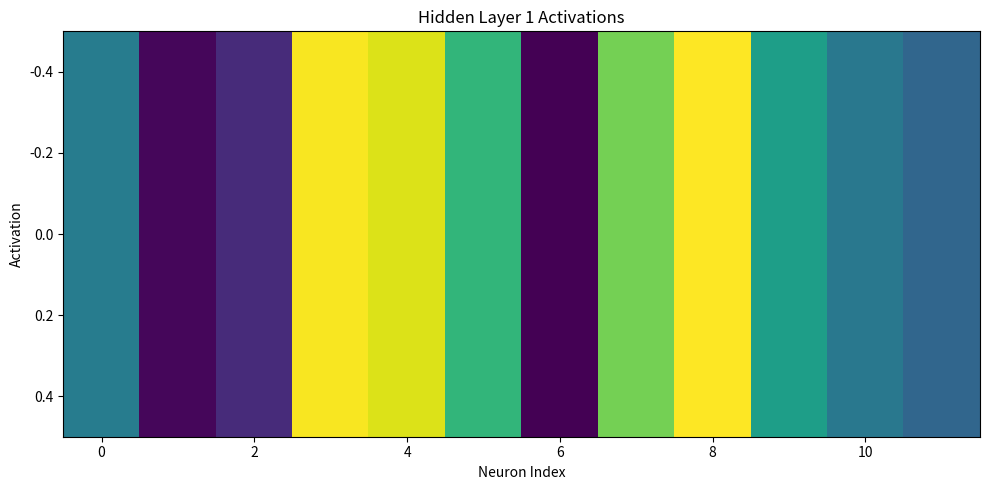
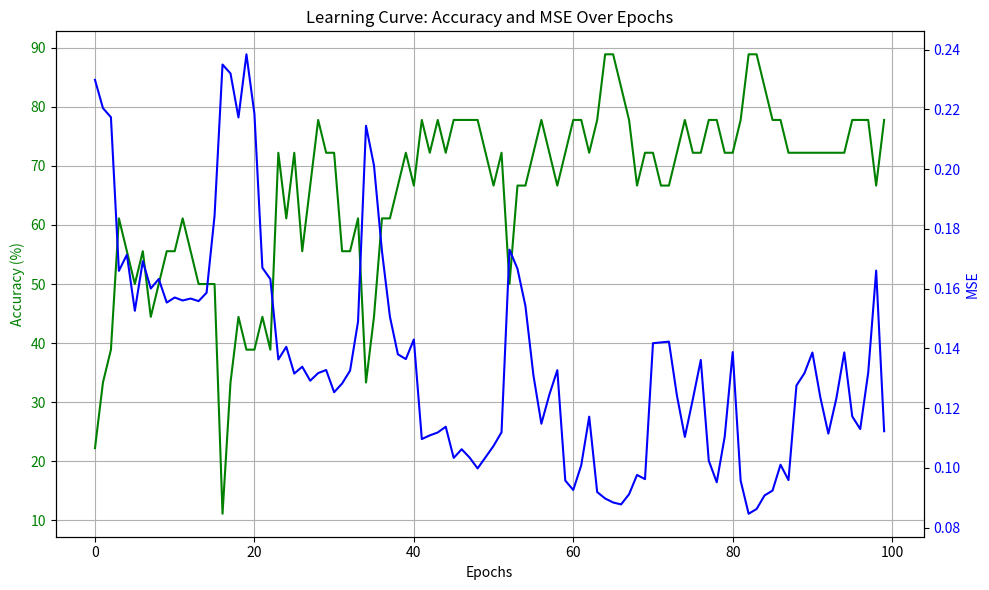

Generate these figures, in order, with matplotlib:
import numpy as np
import matplotlib.pyplot as plt


# activation functions
def tanh(x):
    return np.tanh(x)

def dtanh(x):
    return 1.0 - x**2


# elman network class
class Elman:
    def __init__(self, *args):

        self.shape = args
        n = len(args)
        self.layers = []
        self.layers.append(np.ones(self.shape[0] + 1 + self.shape[1]))
        for i in range(1, n):
            self.layers.append(np.ones(self.shape[i]))
        self.weights = []
        for i in range(n - 1):
            self.weights.append(np.zeros((self.layers[i].size,
                                          self.layers[i + 1].size)))

        self.dw = [0] * len(self.weights)
        self.reset()
        self.context_units = np.zeros(self.shape[1])
        self.hidden_activations = []

    # reset weights
    def reset(self):
        for i in range(len(self.weights)):
            Z = np.random.random((self.layers[i].size, self.layers[i + 1].size))
            self.weights[i][...] = (2 * Z - 1) * 0.25

    # propagate data from input layer to output layer
    def propagate_forward(self, data):
        self.layers[0][:self.shape[0]] = data
        self.layers[0][self.shape[0]:-1] = self.context_units
        self.layers[0][-1] = 1

        for i in range(1, len(self.shape)):
            # Propagate activity
            self.layers[i][...] = tanh(np.dot(self.layers[i - 1], self.weights[i - 1]))
        self.context_units = self.layers[1].copy()
        self.hidden_activations = [layer.copy() for layer in self.layers[1:-1]]
        return self.layers[-1]

    # back propagate error using learning rate
    def propagate_backward(self, target, lrate=0.2, momentum=0.1):
        deltas = []
        error = target - self.layers[-1]
        delta = error * dtanh(self.layers[-1])
        deltas.append(delta)

        for i in range(len(self.shape) - 2, 0, -1):
            delta = np.dot(deltas[0], self.weights[i].T) * dtanh(self.layers[i])
            deltas.insert(0, delta)

        for i in range(len(self.weights)):
            layer = np.atleast_2d(self.layers[i])
            delta = np.atleast_2d(deltas[i])
            dw = np.dot(layer.T, delta)
            self.weights[i] += lrate * dw + momentum * self.dw[i]
            self.dw[i] = dw

        return (error**2).sum()

# plot hidden unit activation
def plot_hidden_activations(hidden_activations):
    num_layers = len(hidden_activations)
    fig, axes = plt.subplots(num_layers, 1, figsize=(10, 5 * num_layers))

    if num_layers == 1:
        axes = [axes]

    for i, activation in enumerate(hidden_activations):
        axes[i].imshow(activation.reshape(1, -1), cmap='viridis', aspect='auto')
        axes[i].set_title(f'Hidden Layer {i + 1} Activations')
        axes[i].set_xlabel('Neuron Index')
        axes[i].set_ylabel('Activation')

    plt.tight_layout()
    plt.show()


# plot learning curve
def plot_learning_curve(accuracy_history, mse_history):
    fig, ax1 = plt.subplots(figsize=(10, 6))

    ax1.set_xlabel('Epochs')
    ax1.set_ylabel('Accuracy (%)', color='g')
    ax1.plot(accuracy_history, label='Accuracy', color='g')
    ax1.tick_params(axis='y', labelcolor='g')
    ax1.grid(True)

    ax2 = ax1.twinx()  # Instantiate a second axes that shares the same x-axis
    ax2.set_ylabel('MSE', color='b')
    ax2.plot(mse_history, label='MSE', color='b')
    ax2.tick_params(axis='y', labelcolor='b')

    plt.title('Learning Curve: Accuracy and MSE Over Epochs')
    fig.tight_layout()
    plt.show()


# calculate accuracy
def calculate_accuracy(network, samples):
    correct_predictions = 0
    for i in range(samples.size):
        output = network.propagate_forward(samples['input'][i])
        predicted = (output == output.max()).astype(float)
        if np.array_equal(predicted, samples['output'][i]):
            correct_predictions += 1
    accuracy = (correct_predictions / samples.size) * 100
    return accuracy


# calculate mean square error
def calculate_mse(network, samples):
    mse = 0
    for i in range(samples.size):
        output = network.propagate_forward(samples['input'][i])
        error = samples['output'][i] - output
        mse += np.mean(error ** 2)
    mse /= samples.size
    return mse





if __name__ == '__main__':
    network = Elman(8, 12, 4)
    samples = np.zeros(18, dtype=[('input', float, 8), ('output', float, 4)])

    samples[0] = (1, 0, 0, 1, 0, 0, 0, 0), (1, 0, 0, 0)
    samples[1] = (1, 0, 0, 1, 0, 0, 0, 1), (1, 0, 0, 0)
    samples[2] = (1, 0, 0, 1, 0, 0, 1, 0), (1, 0, 0, 0)
    samples[3] = (1, 0, 0, 1, 0, 0, 1, 1), (0, 1, 0, 0)
    samples[4] = (1, 0, 0, 0, 0, 0, 1, 1), (0, 1, 0, 0)
    samples[5] = (0, 1, 1, 1, 0, 0, 1, 1), (1, 0, 0, 0)
    samples[6] = (0, 1, 1, 1, 0, 1, 0, 0), (1, 0, 0, 0)
    samples[7] = (0, 1, 1, 1, 0, 1, 0, 1), (0, 1, 0, 0)
    samples[8] = (0, 1, 1, 0, 0, 1, 0, 1), (0, 1, 0, 0)
    samples[9] = (0, 1, 0, 1, 0, 1, 0, 1), (1, 0, 0, 0)
    samples[10] = (0, 1, 0, 1, 0, 1, 1, 0), (1, 0, 0, 0)
    samples[11] = (0, 1, 0, 1, 0, 1, 1, 1), (0, 1, 0, 0)
    samples[12] = (0, 1, 0, 0, 0, 1, 1, 1), (0, 1, 0, 0)
    samples[13] = (0, 0, 1, 1, 0, 1, 1, 1), (0, 1, 0, 0)
    samples[14] = (0, 0, 1, 0, 0, 1, 1, 1), (0, 1, 0, 0)
    samples[15] = (0, 0, 0, 1, 0, 1, 1, 1), (0, 0, 1, 0)
    samples[16] = (0, 0, 0, 1, 0, 1, 1, 0), (0, 0, 1, 0)
    samples[17] = (0, 0, 0, 1, 0, 1, 0, 1), (0, 1, 0, 0)

    # store MSE and accuracy
    mse_history = []
    accuracy_history = []



    # Training process
    for i in range(100):
        n = i % samples.size
        network.propagate_forward(samples['input'][n])
        network.propagate_backward(samples['output'][n])
        mse = calculate_mse(network, samples)
        accuracy = calculate_accuracy(network, samples)
        mse_history.append(mse)
        accuracy_history.append(accuracy)

    for i in range(samples.size):
        o = network.propagate_forward(samples['input'][i])
        print(f'Sample {i}: {samples["input"][i]} -> {samples["output"][i]}')
        print(f'               Network output: {(o == o.max()).astype(float)}\n')

    # test for untrained perspective
    test_inputs = np.array([
        (1, 0, 0, 1, 0, 0, 0, 0)
    ])

    for i, test_input in enumerate(test_inputs):
        output = network.propagate_forward(test_input)

        print(f'Test Input {i}: {test_input}')
        print(f'Network Output: {output}')
        print(f'Predicted Output: {(output == output.max()).astype(float)}\n')


    # plotting graphs
    plot_hidden_activations(network.hidden_activations)
    plot_learning_curve(accuracy_history, mse_history)
    accuracy = calculate_accuracy(network, samples)
    mse = calculate_mse(network, samples)
    print(f'Accuracy: {accuracy:.2f}%')
    print(f'Mean Squared Error: {mse:.4f}')

